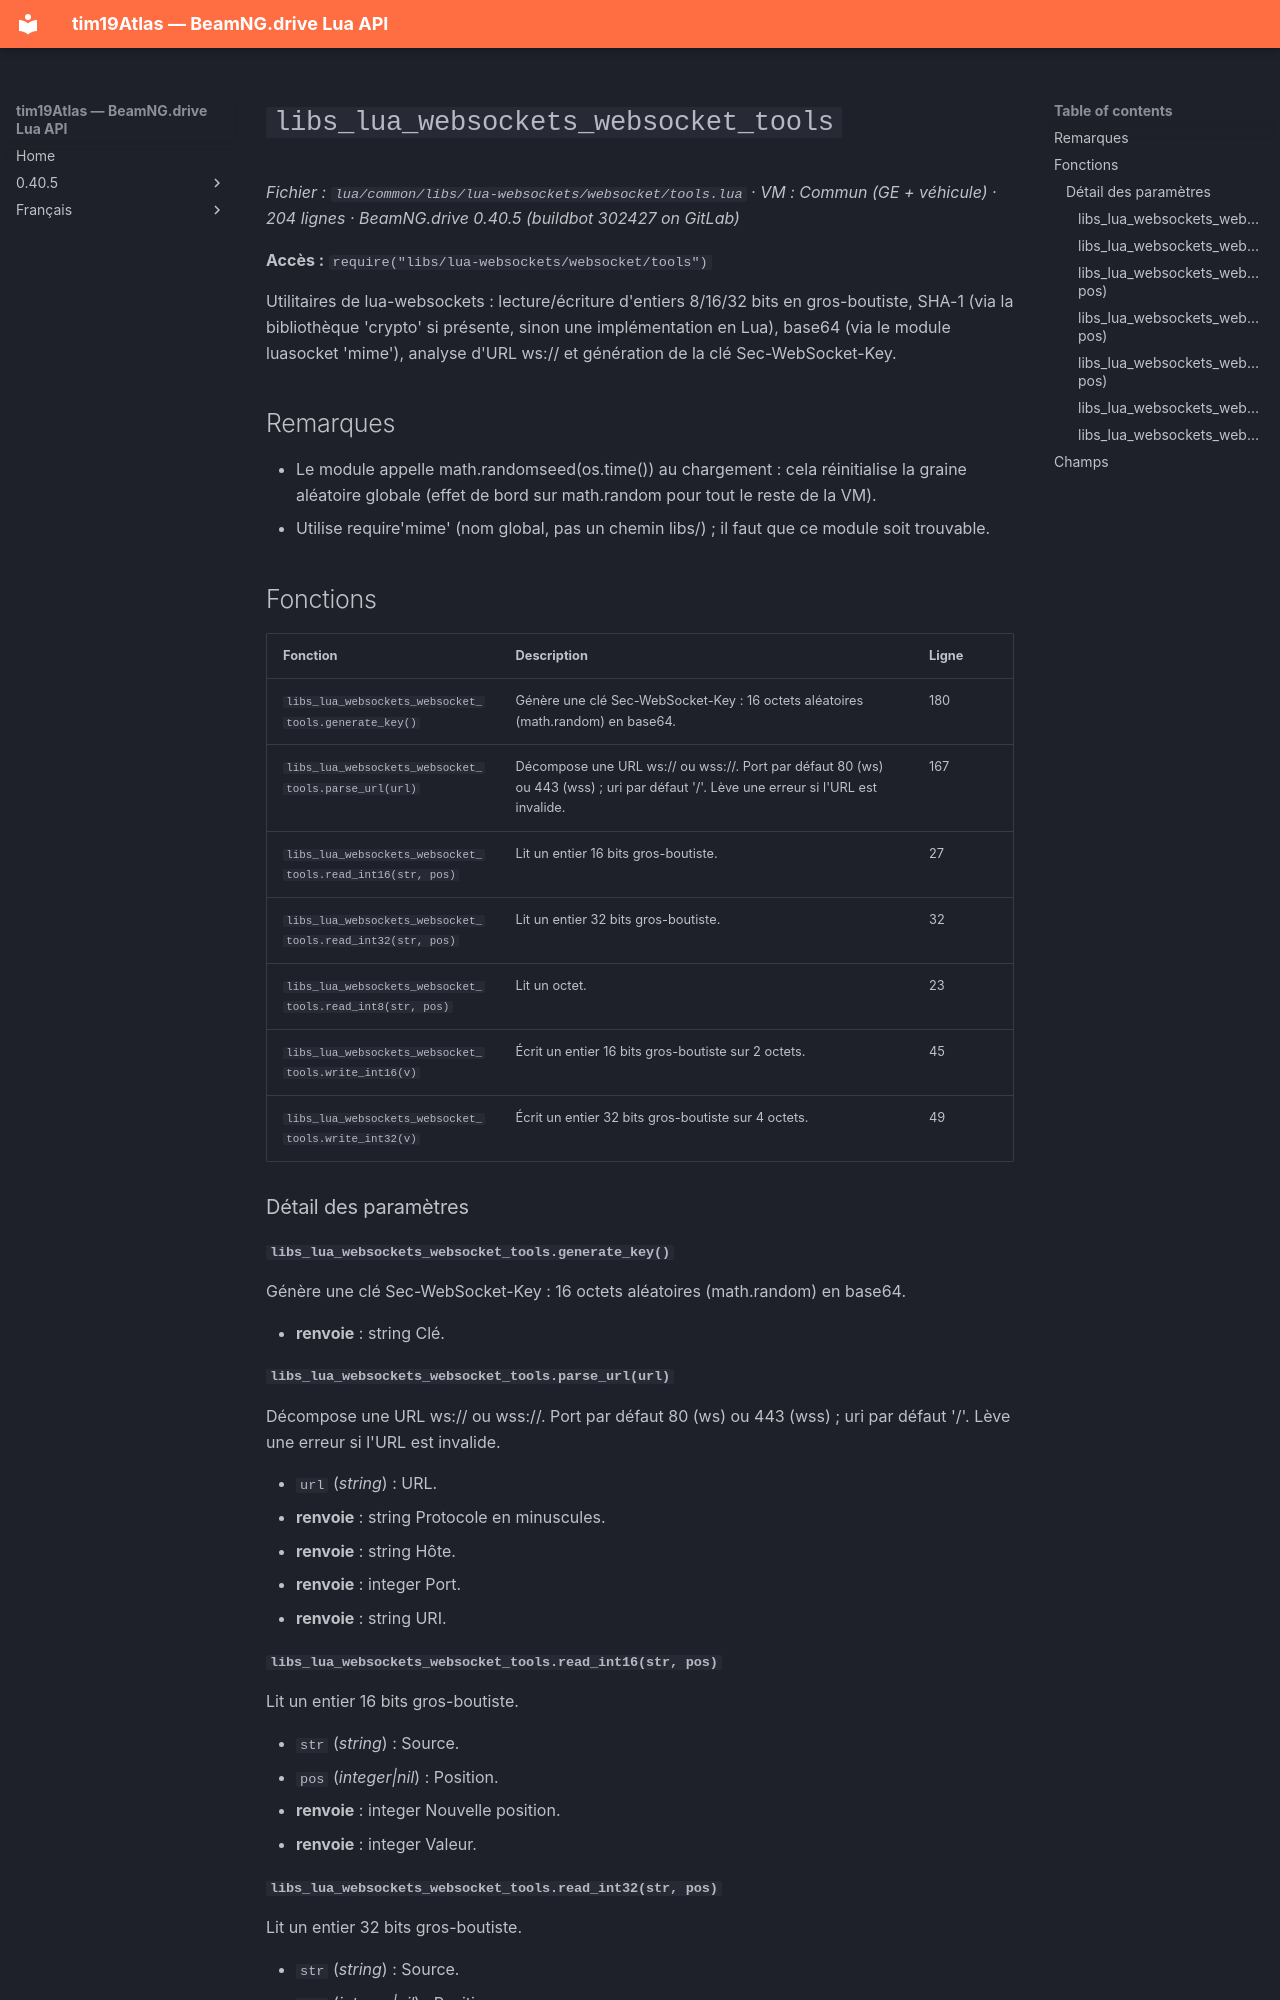

repository: Tim0219800/beamng-lua-atlas · page: fr/0.40.5/common/libs/lua-websockets/websocket/tools.html · generator: mkdocs

# `libs_lua_websockets_websocket_tools`

*Fichier : `lua/common/libs/lua-websockets/websocket/tools.lua` · VM : Commun (GE + véhicule) · 204 lignes · BeamNG.drive 0.40.5 (buildbot 302427 on GitLab)*

**Accès :** `require("libs/lua-websockets/websocket/tools")`

Utilitaires de lua-websockets : lecture/écriture d'entiers 8/16/32 bits en gros-boutiste, SHA-1 (via la bibliothèque 'crypto' si présente, sinon une implémentation en Lua), base64 (via le module luasocket 'mime'), analyse d'URL ws:// et génération de la clé Sec-WebSocket-Key.

## Remarques

- Le module appelle math.randomseed(os.time()) au chargement : cela réinitialise la graine aléatoire globale (effet de bord sur math.random pour tout le reste de la VM).
- Utilise require'mime' (nom global, pas un chemin libs/) ; il faut que ce module soit trouvable.

## Fonctions

| Fonction | Description | Ligne |
|---|---|---|
| `libs_lua_websockets_websocket_tools.generate_key()` | Génère une clé Sec-WebSocket-Key : 16 octets aléatoires (math.random) en base64. | 180 |
| `libs_lua_websockets_websocket_tools.parse_url(url)` | Décompose une URL ws:// ou wss://. Port par défaut 80 (ws) ou 443 (wss) ; uri par défaut '/'. Lève une erreur si l'URL est invalide. | 167 |
| `libs_lua_websockets_websocket_tools.read_int16(str, pos)` | Lit un entier 16 bits gros-boutiste. | 27 |
| `libs_lua_websockets_websocket_tools.read_int32(str, pos)` | Lit un entier 32 bits gros-boutiste. | 32 |
| `libs_lua_websockets_websocket_tools.read_int8(str, pos)` | Lit un octet. | 23 |
| `libs_lua_websockets_websocket_tools.write_int16(v)` | Écrit un entier 16 bits gros-boutiste sur 2 octets. | 45 |
| `libs_lua_websockets_websocket_tools.write_int32(v)` | Écrit un entier 32 bits gros-boutiste sur 4 octets. | 49 |

### Détail des paramètres

#### `libs_lua_websockets_websocket_tools.generate_key()`

Génère une clé Sec-WebSocket-Key : 16 octets aléatoires (math.random) en base64.

- **renvoie** : string Clé.

#### `libs_lua_websockets_websocket_tools.parse_url(url)`

Décompose une URL ws:// ou wss://. Port par défaut 80 (ws) ou 443 (wss) ; uri par défaut '/'. Lève une erreur si l'URL est invalide.

- `url` (*string*) : URL.
- **renvoie** : string Protocole en minuscules.
- **renvoie** : string Hôte.
- **renvoie** : integer Port.
- **renvoie** : string URI.
